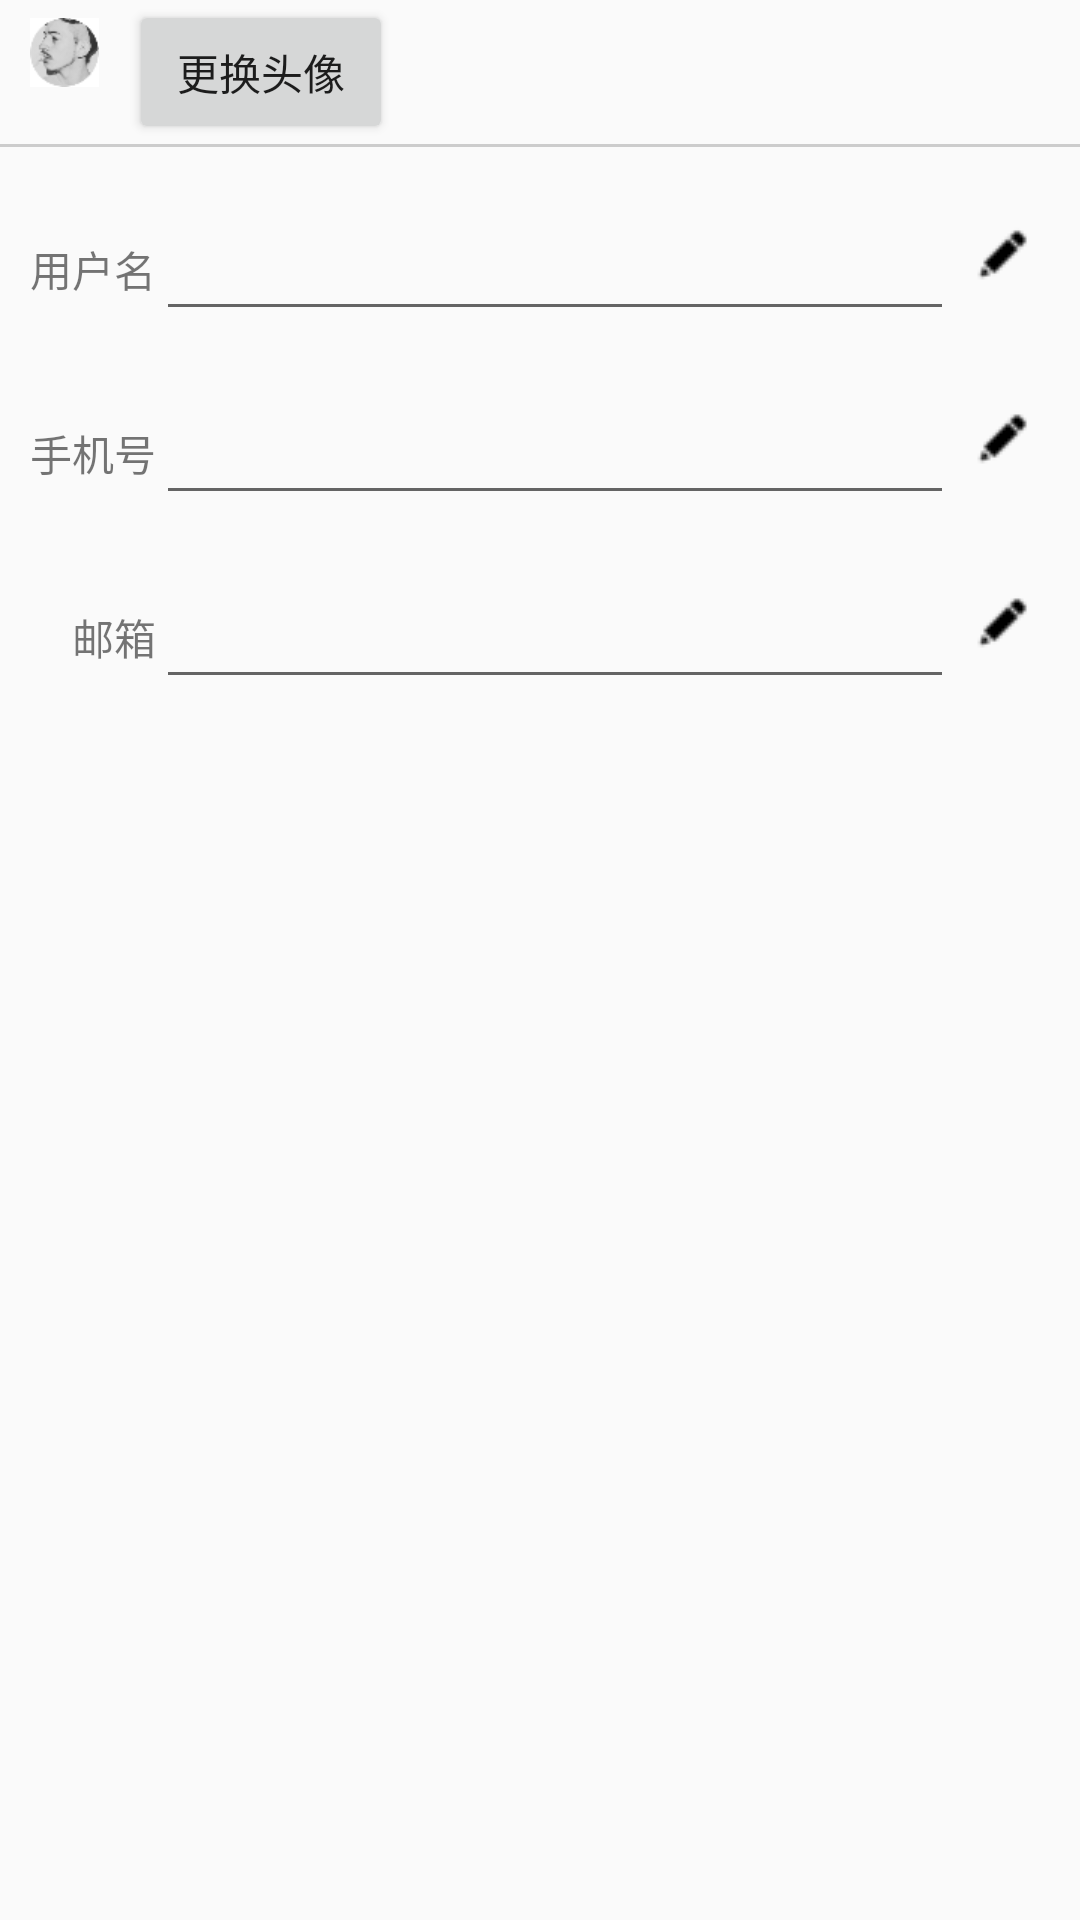

This screen was rendered from an Android layout file. Write that file and the resources it references.
<!-- AndroidManifest.xml: application theme AppTheme -->
<!-- res/layout/activity_custom_info.xml -->
<LinearLayout xmlns:android="http://schemas.android.com/apk/res/android"
    xmlns:tools="http://schemas.android.com/tools"
    android:layout_width="match_parent"
    android:layout_height="match_parent"
    tools:context="com.zujia.android.zujia.activity.custom.CustomInfoActivity"
    android:orientation="vertical">

    <LinearLayout
        android:orientation="horizontal"
        android:layout_width="fill_parent"
        android:layout_height="wrap_content">

        <ImageView
            style="@style/InlineIconStyle"
            android:id="@+id/imageView"
            android:src="@drawable/avater" />

        <Button
            android:layout_width="wrap_content"
            android:layout_height="wrap_content"
            android:text="@string/btn_custom_info_change_avater"
            android:id="@+id/button"
            android:layout_gravity="center_vertical" />
    </LinearLayout>

    <View style="@style/ItemSplitter" />

    <TableLayout
        android:layout_width="fill_parent"
        android:layout_height="wrap_content"
        android:layout_margin="10dp"
        android:layout_gravity="center_horizontal">

        <TableRow
            android:layout_width="fill_parent"
            android:layout_height="fill_parent"
            android:layout_marginTop="10dp"
            android:layout_marginBottom="10dp">

            <TextView
                android:layout_width="wrap_content"
                android:layout_height="wrap_content"
                android:text="@string/txtV_custom_info_username"
                android:id="@+id/textView"
                android:gravity="bottom|right"
                android:layout_gravity="center_vertical|right" />

            <EditText
                android:layout_width="wrap_content"
                android:layout_height="wrap_content"
                android:id="@+id/editText"
                android:layout_weight="1" />

            <ImageButton
                android:layout_width="wrap_content"
                android:layout_height="wrap_content"
                android:id="@+id/imageButton"
                android:src="@drawable/change_item"
                android:background="#000000ff" />
        </TableRow>

        <TableRow
            android:layout_width="fill_parent"
            android:layout_height="fill_parent"
            android:layout_marginTop="10dp"
            android:layout_marginBottom="10dp">

            <TextView
                android:layout_width="wrap_content"
                android:layout_height="wrap_content"
                android:text="@string/txtV_custom_info_phone_no"
                android:id="@+id/textView2"
                android:layout_gravity="center_vertical|right"
                android:gravity="bottom|right" />

            <EditText
                android:layout_width="wrap_content"
                android:layout_height="wrap_content"
                android:id="@+id/editText2"
                android:layout_weight="1" />

            <ImageButton
                android:layout_width="wrap_content"
                android:layout_height="wrap_content"
                android:id="@+id/imageButton2"
                android:src="@drawable/change_item"
                android:background="#000000ff" />
        </TableRow>

        <TableRow
            android:layout_width="fill_parent"
            android:layout_height="fill_parent"
            android:layout_marginTop="10dp"
            android:layout_marginBottom="10dp">

            <TextView
                android:layout_width="wrap_content"
                android:layout_height="wrap_content"
                android:text="@string/txtV_custom_info_mail"
                android:id="@+id/textView3"
                android:layout_gravity="center_vertical|right"
                android:gravity="bottom|right" />

            <EditText
                android:layout_width="wrap_content"
                android:layout_height="wrap_content"
                android:inputType="textEmailAddress"
                android:ems="10"
                android:id="@+id/editText3"
                android:layout_weight="1" />

            <ImageButton
                android:layout_width="wrap_content"
                android:layout_height="wrap_content"
                android:id="@+id/imageButton3"
                android:src="@drawable/change_item"
                android:background="#000000ff" />
        </TableRow>
    </TableLayout>
</LinearLayout>
<!-- resources referenced by this layout -->
<resources>
  <!-- drawable avater: png bitmap (drawable-xhdpi, 2823 bytes) -->
  <!-- drawable change_item: png bitmap (drawable, 337 bytes) -->
  <string name="btn_custom_info_change_avater">更换头像</string>
  <string name="txtV_custom_info_mail">邮箱</string>
  <string name="txtV_custom_info_phone_no">手机号</string>
  <string name="txtV_custom_info_username">用户名</string>
  <style name="InlineIconStyle">
          <item name="android:layout_width">wrap_content</item>
          <item name="android:layout_height">wrap_content</item>
          <item name="android:layout_marginTop">@dimen/margin_span_line</item>
          <item name="android:layout_marginBottom">@dimen/margin_span_line</item>
          <item name="android:layout_marginLeft">@dimen/margin_span_inline</item>
          <item name="android:layout_marginRight">@dimen/margin_span_inline</item>
          <item name="android:layout_centerVertical">true</item>
          <item name="android:layout_alignParentLeft">true</item>
      </style>
  <style name="ItemSplitter">
          <item name="android:background">#ffcccccc</item>
          <item name="android:layout_width">fill_parent</item>
          <item name="android:layout_height">1.0dip</item>
      </style>
  <style name="AppTheme" parent="Theme.AppCompat.Light" />
  <dimen name="margin_span_line">6dp</dimen>
  <dimen name="margin_span_inline">10dp</dimen>
</resources>
